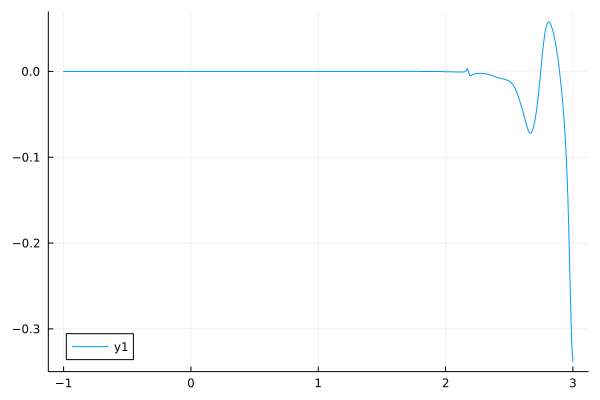

The data file committed next to this chart (first rows):
m, wheta0t10.0
-1.0, -3.4902189978797134e-15
-0.8, -9.38470305700739e-15
-0.6, -2.7909505529578515e-14
-0.4, -9.450983641335787e-14
-0.2, -3.763991078181058e-13
-0.1, -8.049967912234974e-13
-0.01, -1.6619944602637275e-12
0.01, 2.3632756204033563e-7
0.05, 2.5287132015481193e-7
0.055, 2.5505343013088443e-7
0.06, 2.572621262047265e-7
0.065, 2.5949778929408353e-7
0.07, 2.61760805720041e-7
0.075, 2.6405156727291614e-7
0.08, 2.6637047127987486e-7
0.085, 2.6871792067316e-7
0.09, 2.710943240599154e-7
0.095, 2.735000957931743e-7
0.1, 2.7593565604419737e-7
0.105, 2.78401430876298e-7
0.11, 2.808978523201337e-7
0.115, 2.8342535845083624e-7
0.12, 2.859843934661406e-7
0.125, 2.885754077672439e-7
0.13, 2.9119885804096505e-7
0.135, 2.9385520734329027e-7
0.14, 2.9654492518638855e-7
0.15, 3.020263773535597e-7
0.16, 3.0764710316496984e-7
0.17, 3.134111004253582e-7
0.18, 3.1932247929347857e-7
0.19, 3.253854656292346e-7
0.2, 3.3160440452959853e-7
0.21, 3.3798376406836123e-7
0.22, 3.4452813925393783e-7
0.23, 3.5124225622161685e-7
0.24, 3.5813097667359526e-7
0.25, 3.6519930258491365e-7
0.26, 3.724523811889113e-7
0.27, 3.798955102583931e-7
0.28, 3.8753414369908136e-7
0.29, 3.9537389746856526e-7
0.3, 4.034205558382528e-7
0.31, 4.1168007800869607e-7
0.32, 4.201586050972029e-7
0.33, 4.288624675054464e-7
0.34, 4.377981926816238e-7
0.35, 4.4697251328721823e-7
0.36, 4.563923757750248e-7
0.37, 4.6606494938913343e-7
0.38, 4.7599763558742156e-7
0.39, 4.861980778926378e-7
0.4, 4.966741721696998e-7
0.41, 5.074340773270702e-7
0.42, 5.184862264349442e-7
0.43, 5.298393382528148e-7
0.44, 5.41502429149441e-7
0.45, 5.53484825401407e-7
0.46, 5.657961758464596e-7
0.47, 5.784464648682988e-7
... 253 more rows
